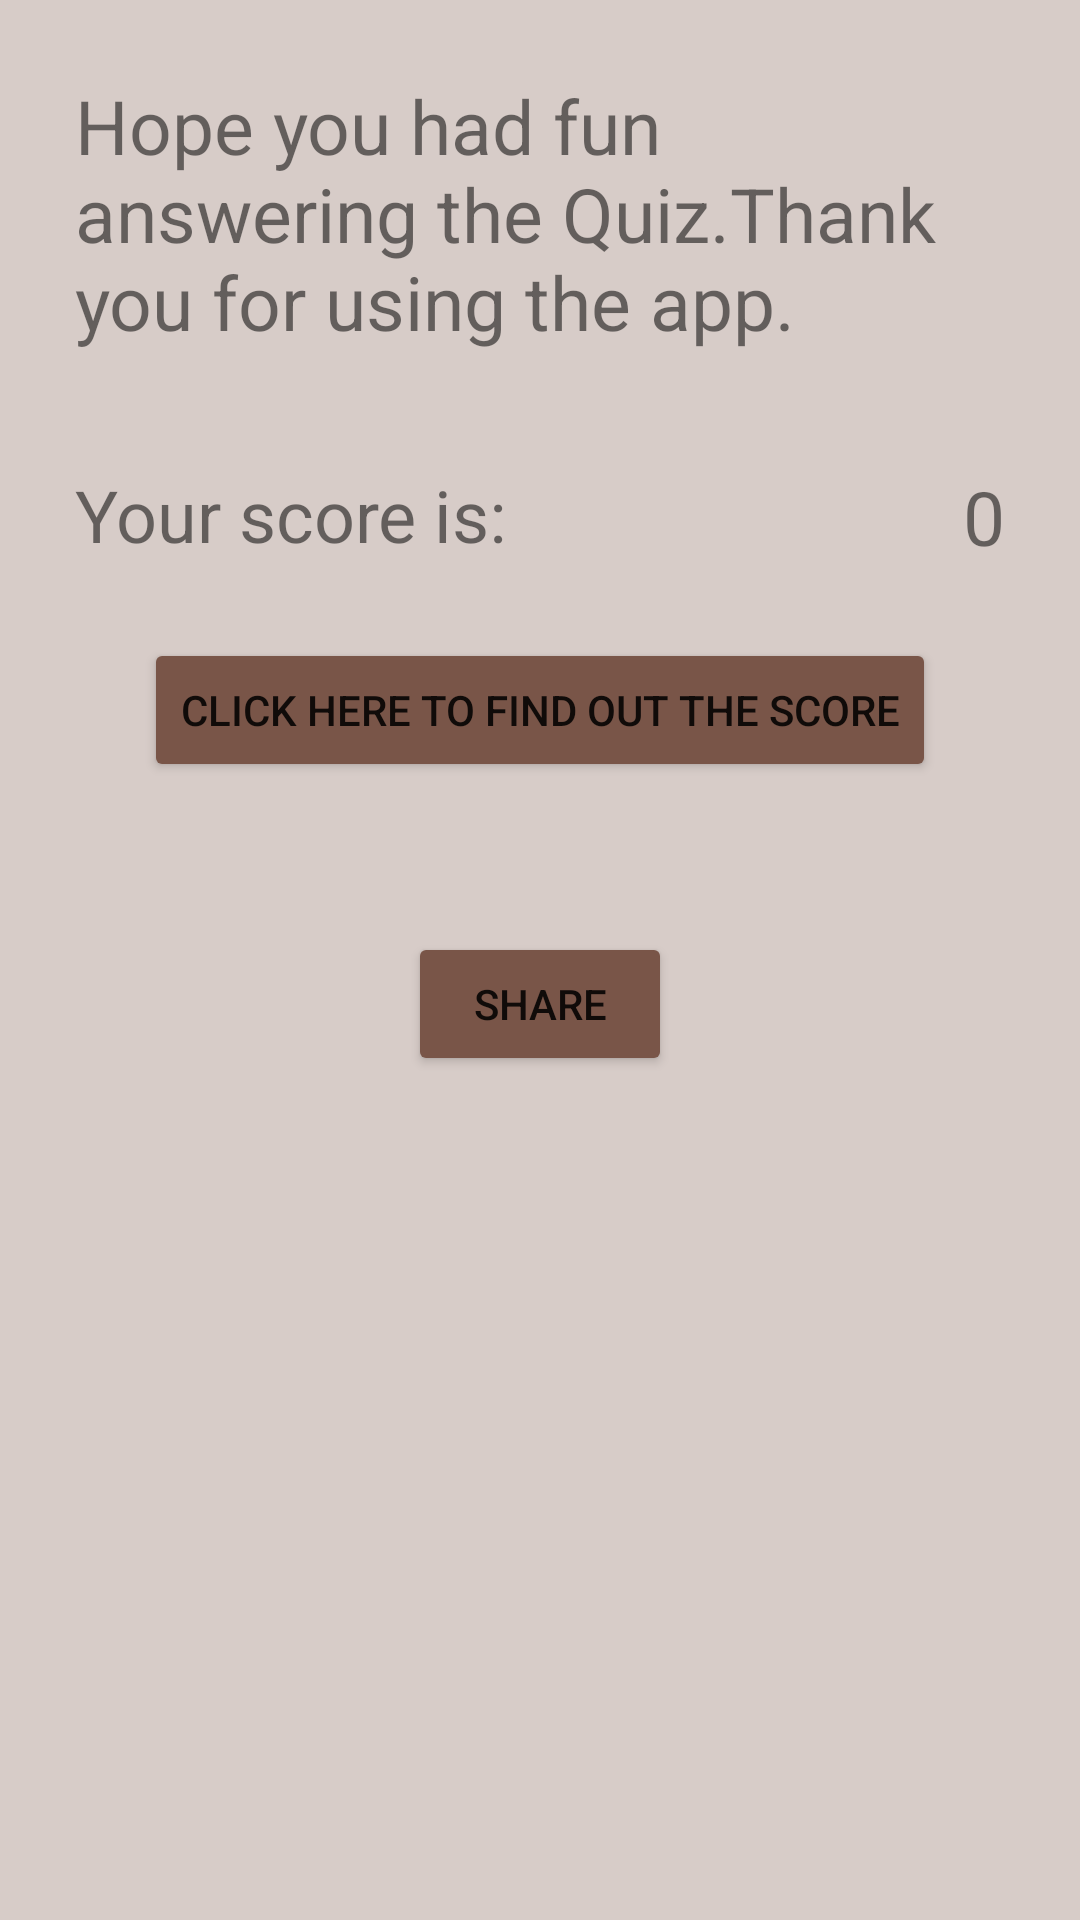

The Android layout XML behind this screen, and the referenced resources:
<!-- AndroidManifest.xml: application theme AppTheme -->
<!-- res/layout/activity_finalpage.xml -->
<?xml version="1.0" encoding="utf-8"?>
<RelativeLayout xmlns:android="http://schemas.android.com/apk/res/android"
    xmlns:app="http://schemas.android.com/apk/res-auto"
    xmlns:tools="http://schemas.android.com/tools"
    android:layout_width="match_parent"
    android:layout_height="match_parent"
    android:background="#D7CCC8"
    tools:context="com.example.deepa.quizapplication.finalpage"
    >

    <TextView
        android:layout_width="match_parent"
        android:layout_height="wrap_content"
        android:text="@string/ThankYou"
        android:textSize="25sp"
        android:layout_margin="25dp"
        android:id="@+id/finalView"
        />


    <TextView
        android:id="@+id/finalView1"
        android:layout_width="wrap_content"
        android:layout_height="wrap_content"
        android:layout_alignLeft="@+id/finalView"
        android:layout_alignStart="@+id/finalView"
        android:layout_below="@+id/finalView"
        android:layout_marginTop="13dp"
        android:text="@string/YourScore"
        android:textSize="24sp" />

    <TextView
        android:id="@+id/finalView2"
        android:layout_width="wrap_content"
        android:layout_height="wrap_content"
        android:layout_alignEnd="@+id/finalView"
        android:layout_alignRight="@+id/finalView"
        android:layout_alignTop="@+id/finalView1"
        android:text="@string/O"
        android:textSize="25sp" />

    <Button
        android:id="@+id/Calculate"
        android:layout_width="wrap_content"
        android:layout_height="wrap_content"
        android:layout_below="@+id/finalView1"
        android:layout_centerHorizontal="true"
        android:layout_margin="25dp"
        android:text="@string/Calculate"
        android:onClick="calculateScore"/>

    <Button
        android:id="@+id/share"
        android:layout_width="wrap_content"
        android:layout_height="wrap_content"
        android:layout_below="@+id/Calculate"
        android:layout_centerHorizontal="true"
        android:layout_margin="25dp"
        android:text="@string/Share" />

</RelativeLayout>
<!-- resources referenced by this layout -->
<resources>
  <string name="Calculate">Click here to find out the score</string>
  <string name="O">0</string>
  <string name="Share">Share</string>
  <string name="ThankYou">Hope you had fun answering the Quiz.Thank you for using the app.</string>
  <string name="YourScore">Your score is:</string>
  <style name="AppTheme" parent="Theme.AppCompat.Light.DarkActionBar">
          
          <item name="android:color">#D7CCC8</item>
          <item name="colorPrimary">#795548</item>
          <item name="colorPrimaryDark">#795548</item>
          <item name="colorAccent">#795548</item>
          
          <item name="colorButtonNormal">#795548</item>
  
  
  
      </style>
</resources>
